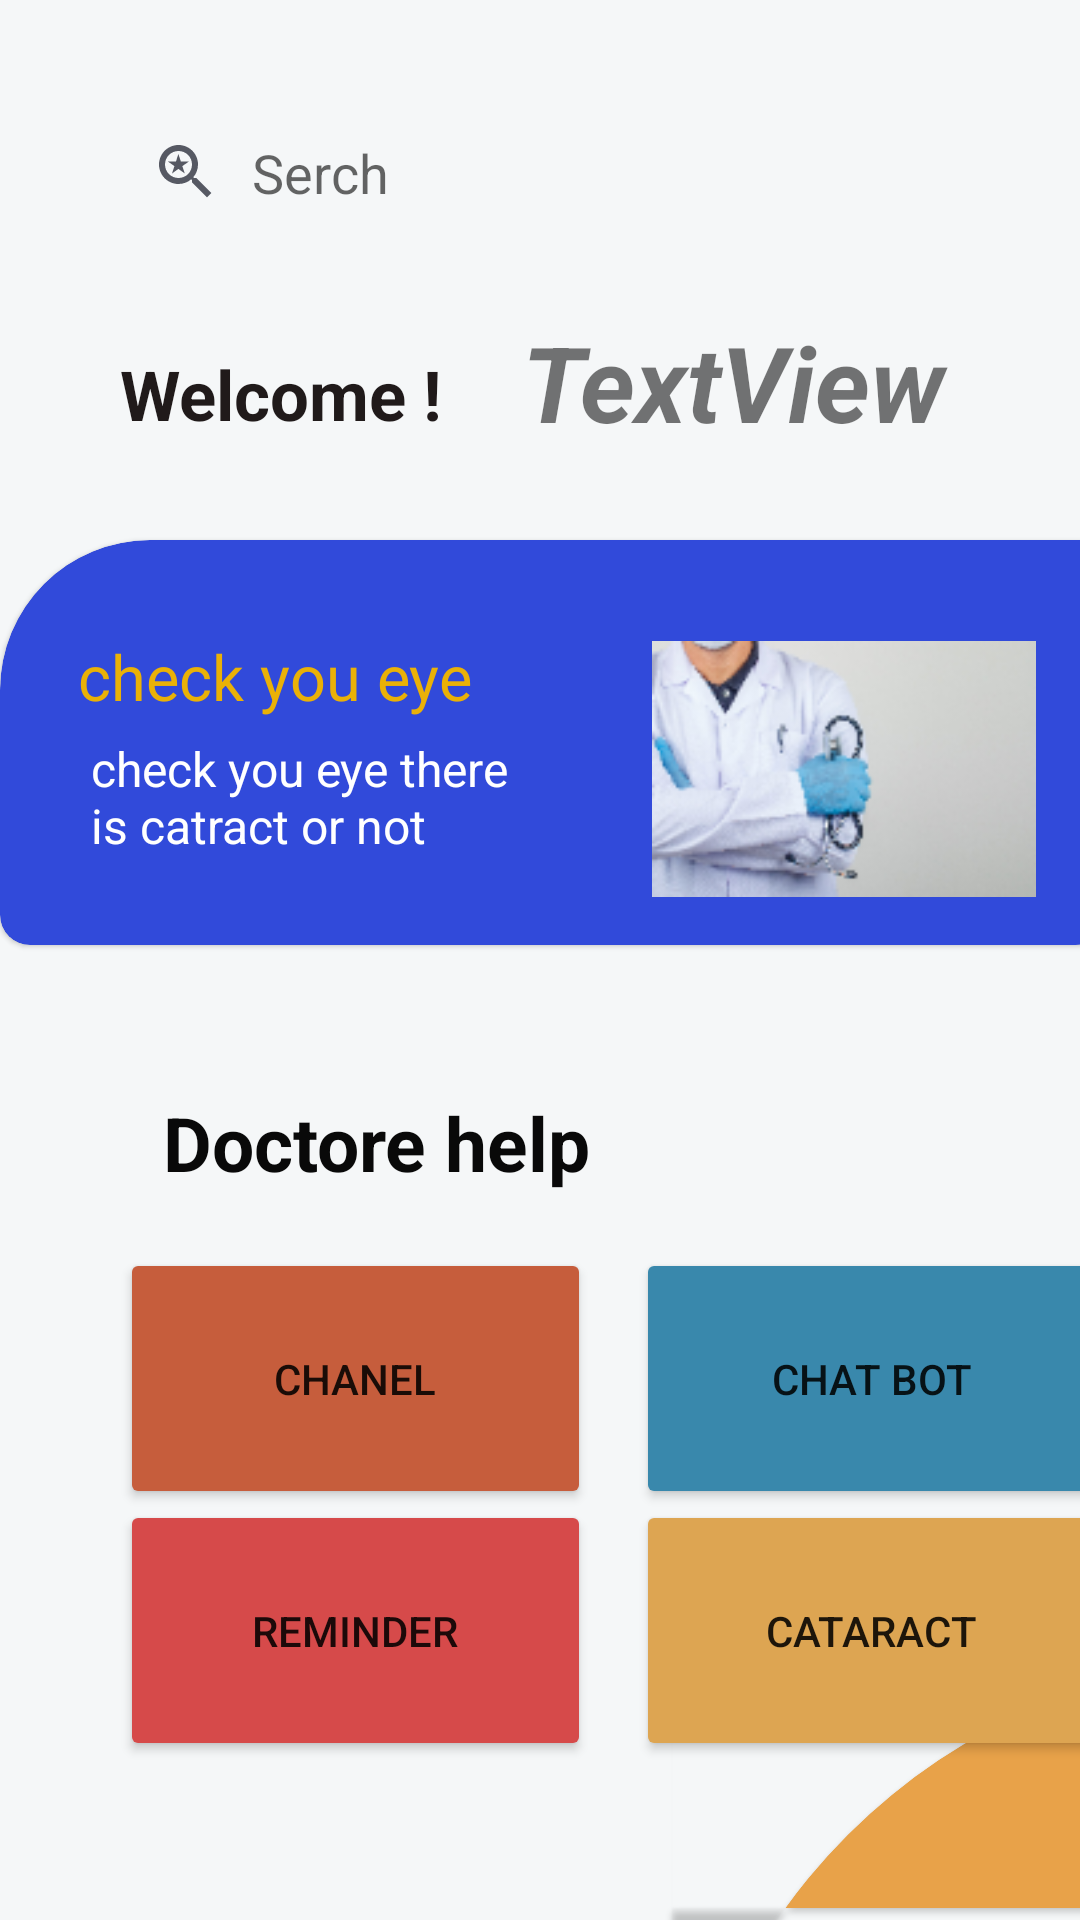

Android layout source for this screen:
<!-- AndroidManifest.xml: application theme Theme.Cataract_and_conjunctivitis_detection -->
<!-- res/layout/activity_home.xml -->
<?xml version="1.0" encoding="utf-8"?>
<androidx.constraintlayout.widget.ConstraintLayout xmlns:android="http://schemas.android.com/apk/res/android"
    xmlns:app="http://schemas.android.com/apk/res-auto"
    xmlns:tools="http://schemas.android.com/tools"
    android:layout_width="match_parent"
    android:layout_height="match_parent"
    android:background="#E88B8B"
    android:backgroundTint="#F5F7F8"
    tools:context=".home">

    <Button
        android:id="@+id/btncatr"
        android:layout_width="157dp"
        android:layout_height="87dp"
        android:layout_marginStart="212dp"
        android:layout_marginTop="500dp"
        android:backgroundTint="#DDA552"
        android:text="cataract"
        app:cornerRadius="20dp"
        app:layout_constraintStart_toStartOf="parent"
        app:layout_constraintTop_toTopOf="parent" />

    <Button
        android:id="@+id/btnchat"
        android:layout_width="157dp"
        android:layout_height="87dp"
        android:layout_marginStart="212dp"
        android:layout_marginTop="416dp"
        android:backgroundTint="#3988AC"
        android:text="chat bot"
        app:cornerRadius="20dp"
        app:layout_constraintStart_toStartOf="parent"
        app:layout_constraintTop_toTopOf="parent" />

    <Button
        android:id="@+id/btnchenl"
        android:layout_width="157dp"
        android:layout_height="87dp"
        android:layout_marginStart="40dp"
        android:layout_marginTop="416dp"
        android:backgroundTint="#C65D3C"
        android:text="chanel"
        app:cornerRadius="20dp"
        app:layout_constraintStart_toStartOf="parent"
        app:layout_constraintTop_toTopOf="parent" />

    <Button
        android:id="@+id/btnreminder"
        android:layout_width="157dp"
        android:layout_height="87dp"
        android:layout_marginStart="40dp"
        android:layout_marginTop="500dp"
        android:backgroundTint="#D64A4A"
        android:text="reminder"
        app:cornerRadius="20dp"
        app:layout_constraintStart_toStartOf="parent"
        app:layout_constraintTop_toTopOf="parent" />

    <EditText
        android:id="@+id/editTextTextPersonName2"
        android:layout_width="319dp"
        android:layout_height="51dp"
        android:layout_marginStart="40dp"
        android:layout_marginTop="32dp"
        android:background="@drawable/serch_shap"
        android:drawableLeft="@drawable/ic_baseline_saved_search_24"
        android:drawablePadding="10dp"
        android:ems="10"
        android:hint="Serch"
        android:inputType="textPersonName"
        android:padding="10dp"
        app:circularflow_radiusInDP="20dp"
        app:layout_constraintStart_toStartOf="parent"
        app:layout_constraintTop_toTopOf="parent" />

    <com.google.android.material.card.MaterialCardView
        android:id="@+id/viewss"
        style="@style/custom_card_view_style_cirle"
        android:layout_width="407dp"
        android:layout_height="135dp"
        android:layout_marginTop="180dp"
        android:background="#C82A2A"
        android:backgroundTint="#314ADA"
        app:cardBackgroundColor="#F6F5F5"
        app:layout_constraintStart_toStartOf="parent"
        app:layout_constraintTop_toTopOf="parent">

        <androidx.constraintlayout.widget.ConstraintLayout
            android:layout_width="331dp"
            android:layout_height="152dp">

            <TextView
                android:id="@+id/textView5"
                android:layout_width="178dp"
                android:layout_height="29dp"
                android:text="check you eye"
                android:textColor="#EAB107"
                android:textColorHint="#E82020"
                android:textSize="21sp"
                app:layout_constraintBottom_toBottomOf="parent"
                app:layout_constraintEnd_toEndOf="parent"
                app:layout_constraintHorizontal_bias="0.077"
                app:layout_constraintStart_toStartOf="parent"
                app:layout_constraintTop_toTopOf="parent"
                app:layout_constraintVertical_bias="0.137" />

            <TextView
                android:id="@+id/textView7"
                android:layout_width="149dp"
                android:layout_height="58dp"
                android:text="check you eye there is catract or not "
                android:textColor="#FFFFFF"
                android:textColorHint="#E82020"
                android:textSize="16sp"
                app:layout_constraintBottom_toBottomOf="parent"
                app:layout_constraintEnd_toEndOf="parent"
                app:layout_constraintHorizontal_bias="0.087"
                app:layout_constraintStart_toStartOf="parent"
                app:layout_constraintTop_toTopOf="parent"
                app:layout_constraintVertical_bias="0.542" />

            <TextView
                android:id="@+id/textView8"
                android:layout_width="126dp"
                android:layout_height="32dp"
                android:text="scan eye"
                android:textColor="#E89C2B"
                android:textColorHint="#E82020"
                android:textSize="16sp"
                app:layout_constraintBottom_toBottomOf="parent"
                app:layout_constraintEnd_toEndOf="parent"
                app:layout_constraintHorizontal_bias="0.126"
                app:layout_constraintStart_toStartOf="parent"
                app:layout_constraintTop_toTopOf="parent"
                app:layout_constraintVertical_bias="0.866" />

            <ImageView
                android:id="@+id/imageView2"
                android:layout_width="128dp"
                android:layout_height="92dp"
                app:layout_constraintBottom_toBottomOf="parent"
                app:layout_constraintEnd_toEndOf="parent"
                app:layout_constraintTop_toTopOf="parent"
                app:layout_constraintVertical_bias="0.266"
                app:srcCompat="@drawable/imagedoc" />
        </androidx.constraintlayout.widget.ConstraintLayout>
    </com.google.android.material.card.MaterialCardView>

    <TextView
        android:id="@+id/textView3"
        android:layout_width="185dp"
        android:layout_height="50dp"
        android:layout_marginStart="152dp"
        android:layout_marginTop="104dp"
        android:text="TextView"
        android:textAlignment="center"
        android:textSize="35sp"
        android:textStyle="normal|bold|italic"
        app:layout_constraintStart_toStartOf="parent"
        app:layout_constraintTop_toTopOf="parent" />

    <TextView
        android:id="@+id/textView6"
        android:layout_width="163dp"
        android:layout_height="36dp"
        android:layout_marginStart="44dp"
        android:layout_marginTop="364dp"
        android:text="Doctore help"
        android:textAlignment="center"
        android:textColor="#090909"
        android:textSize="@dimen/title"
        android:textStyle="bold"
        app:layout_constraintStart_toStartOf="parent"
        app:layout_constraintTop_toTopOf="parent" />

    <TextView
        android:id="@+id/textView2"
        android:layout_width="wrap_content"
        android:layout_height="wrap_content"
        android:layout_marginStart="40dp"
        android:layout_marginTop="116dp"
        android:text="Welcome ! "
        android:textAlignment="center"
        android:textColor="#201A1A"
        android:textSize="23sp"
        android:textStyle="bold"
        app:layout_constraintStart_toStartOf="parent"
        app:layout_constraintTop_toTopOf="parent" />

    <com.google.android.material.card.MaterialCardView
        android:id="@+id/view2"
        style="@style/custom_card_vive_home"
        android:layout_width="189dp"
        android:layout_height="83dp"
        android:layout_marginStart="224dp"
        android:layout_marginBottom="4dp"
        android:background="#CD1D1D"
        android:backgroundTint="#E8A249"
        app:layout_constraintBottom_toBottomOf="parent"
        app:layout_constraintStart_toStartOf="parent" />

</androidx.constraintlayout.widget.ConstraintLayout>
<!-- resources referenced by this layout -->
<resources>
  <dimen name="title">25dp</dimen>
  <!-- drawable ic_baseline_saved_search_24 (drawable) -->
  <vector android:height="24dp" android:tint="#565963"
      android:viewportHeight="24" android:viewportWidth="24"
      android:width="24dp" xmlns:android="http://schemas.android.com/apk/res/android">
      <path android:fillColor="@android:color/white" android:pathData="M15.5,14h-0.79l-0.28,-0.27C15.41,12.59 16,11.11 16,9.5 16,5.91 13.09,3 9.5,3S3,5.91 3,9.5 5.91,16 9.5,16c1.61,0 3.09,-0.59 4.23,-1.57l0.27,0.28v0.79l5,4.99L20.49,19l-4.99,-5zM9.5,14C7.01,14 5,11.99 5,9.5S7.01,5 9.5,5 14,7.01 14,9.5 11.99,14 9.5,14zM7.33,12.5l2.14,-1.53 2.14,1.53 -0.83,-2.46 2.15,-1.5h-2.62L9.47,6l-0.84,2.54L6,8.54l2.14,1.49z"/>
  </vector>
  <!-- drawable imagedoc: jpg bitmap (drawable, 22760 bytes) -->
  <style name="custom_card_view_style_cirle" parent="Widget.MaterialComponents.CardView">
          <item name="shapeAppearanceOverlay">@style/custom_card_view_style_cirles</item>
      </style>
  <style name="custom_card_vive_home" parent="Widget.MaterialComponents.CardView">
          <item name="shapeAppearanceOverlay">@style/custom_card_vive_homegs</item>
      </style>
  <style name="Theme.Cataract_and_conjunctivitis_detection" parent="Theme.MaterialComponents.DayNight.NoActionBar">
          
          <item name="colorPrimary">@color/purple_500</item>
          <item name="colorPrimaryVariant">@color/purple_700</item>
          <item name="colorOnPrimary">@color/white</item>
          
          <item name="colorSecondary">@color/teal_200</item>
          <item name="colorSecondaryVariant">@color/teal_700</item>
          <item name="colorOnSecondary">@color/black</item>
          
          <item name="android:statusBarColor">?attr/colorPrimaryVariant</item>
          
      </style>
  <style name="custom_card_view_style_cirles" parent="">
  
          <item name="cornerFamily">rounded</item>
          <item name="cornerSizeTopLeft">50dp</item>
          <item name="cornerSizeTopRight">0dp</item>
          <item name="cornerSizeBottomRight">50dp</item>
          <item name="cornerSizeBottomLeft">10dp</item>
  
  
      </style>
  <style name="custom_card_vive_homegs" parent="">
  
          <item name="cornerFamily">rounded</item>
          <item name="cornerSizeTopLeft">200dp</item>
          <item name="cornerSizeTopRight">0dp</item>
          <item name="cornerSizeBottomRight">0dp</item>
          <item name="cornerSizeBottomLeft">0dp</item>
  
  
      </style>
  <color name="purple_500">#FF6200EE</color>
  <color name="purple_700">#FF3700B3</color>
  <color name="white">#FFFFFFFF</color>
  <color name="teal_200">#FF03DAC5</color>
  <color name="teal_700">#FF018786</color>
  <color name="black">#FF000000</color>
</resources>
